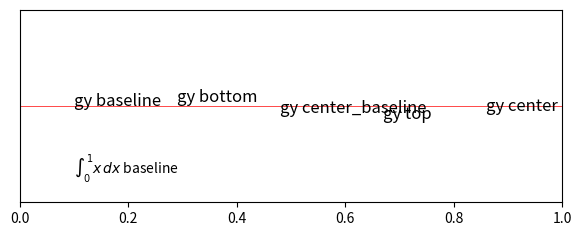

This figure's Python source:
# va='baseline' vs 'bottom' vs 'center_baseline' with descenders and mathtext.
import matplotlib.pyplot as plt

fig, ax = plt.subplots(figsize=(7, 2.5))
ax.axhline(0.5, color="r", lw=0.5)
for i, va in enumerate(["baseline", "bottom", "center_baseline", "top", "center"]):
    ax.text(0.1 + i * 0.19, 0.5, f"gy {va}", va=va, fontsize=12)
ax.text(0.1, 0.15, r"$\int_0^1 x\,dx$ baseline", va="baseline")
ax.set_xlim(0, 1)
ax.set_ylim(0, 1)
ax.set_yticks([])
fig.canvas.draw()
print([round(t.get_window_extent().y0, 1) for t in ax.texts])
fig.savefig("baselines.png")
